Labelled photos from "dataset", an image-classification folder in ayushpaliwal1920/BloodGroup_image_recognization. The possible labels are: A negative blood type, A positive blood type, AB negative blood type, AB positive blood type, B negative blood type, B positive blood type, O negative blood type, O positive blood type.

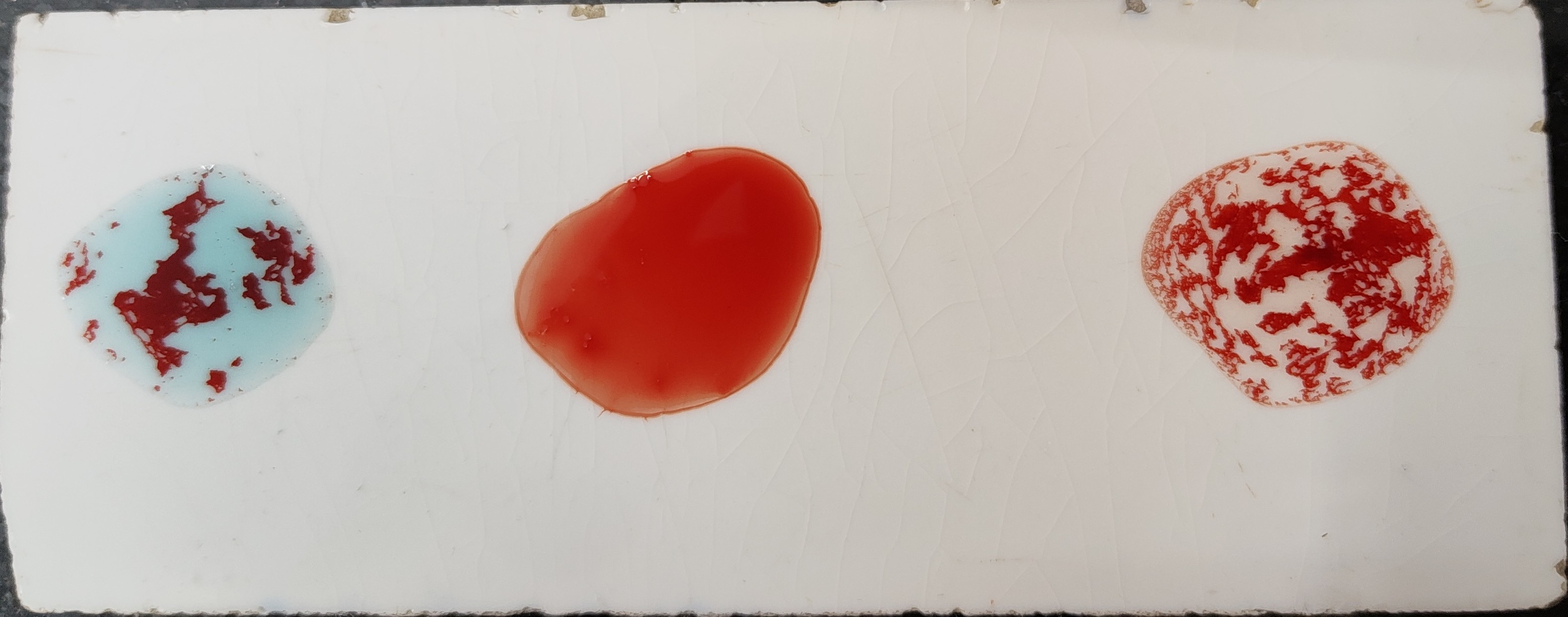
Label: A positive blood type

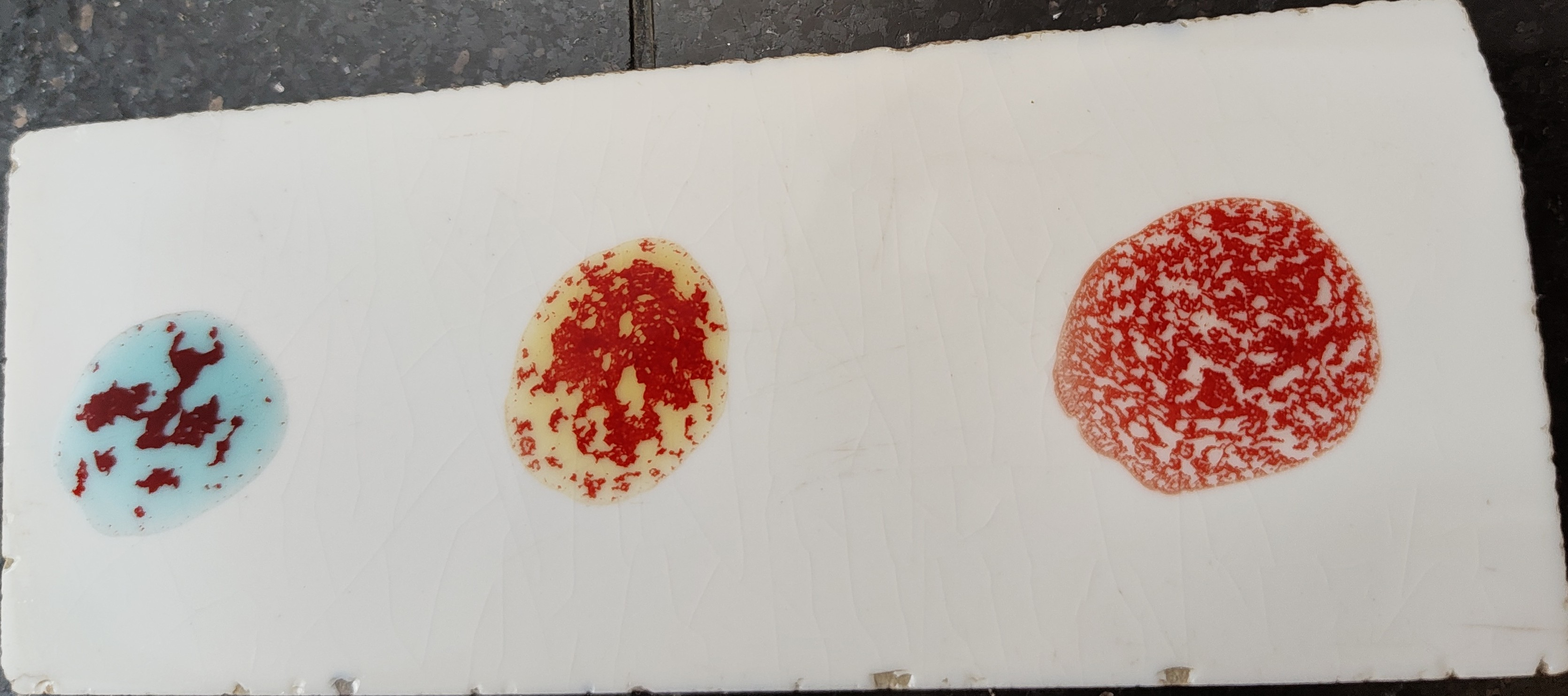
Label: AB positive blood type

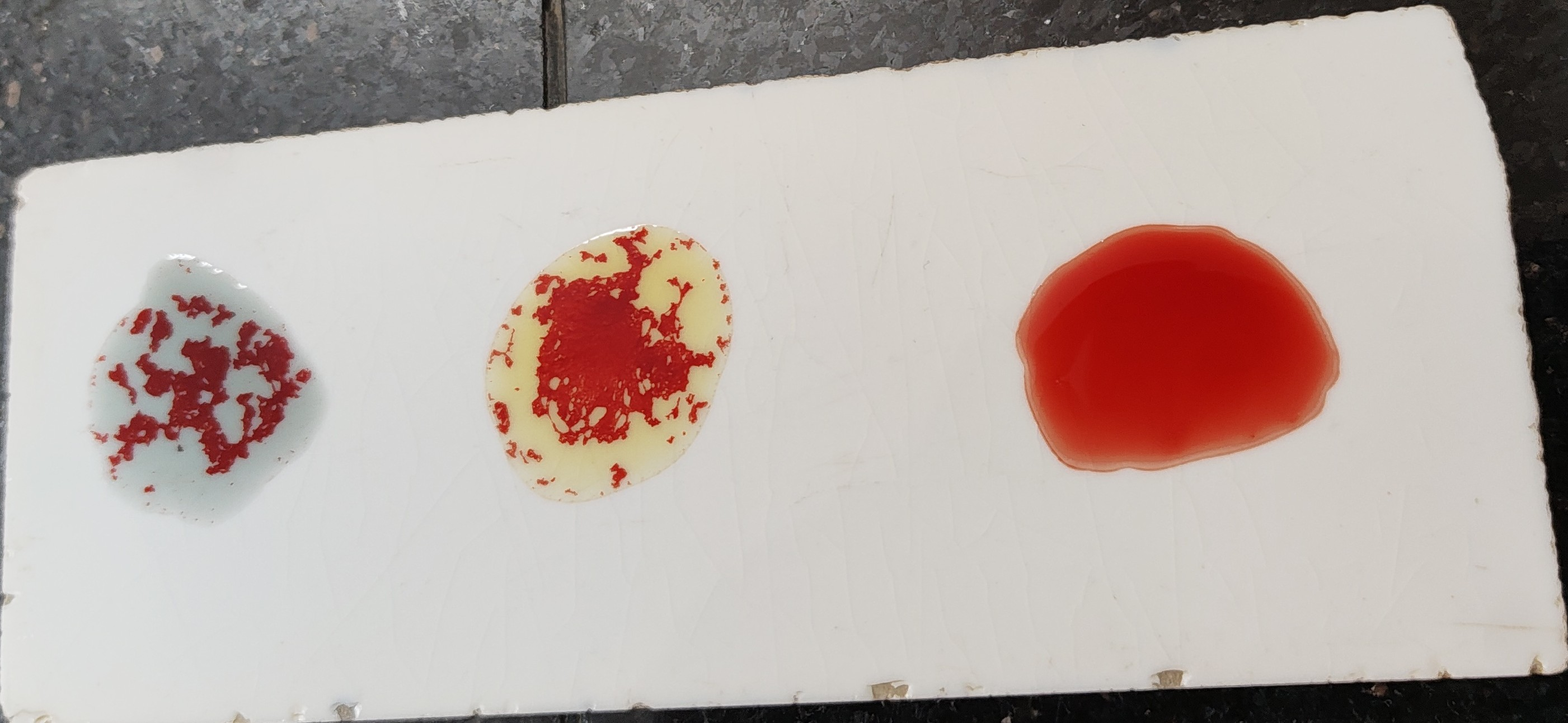
Label: AB negative blood type

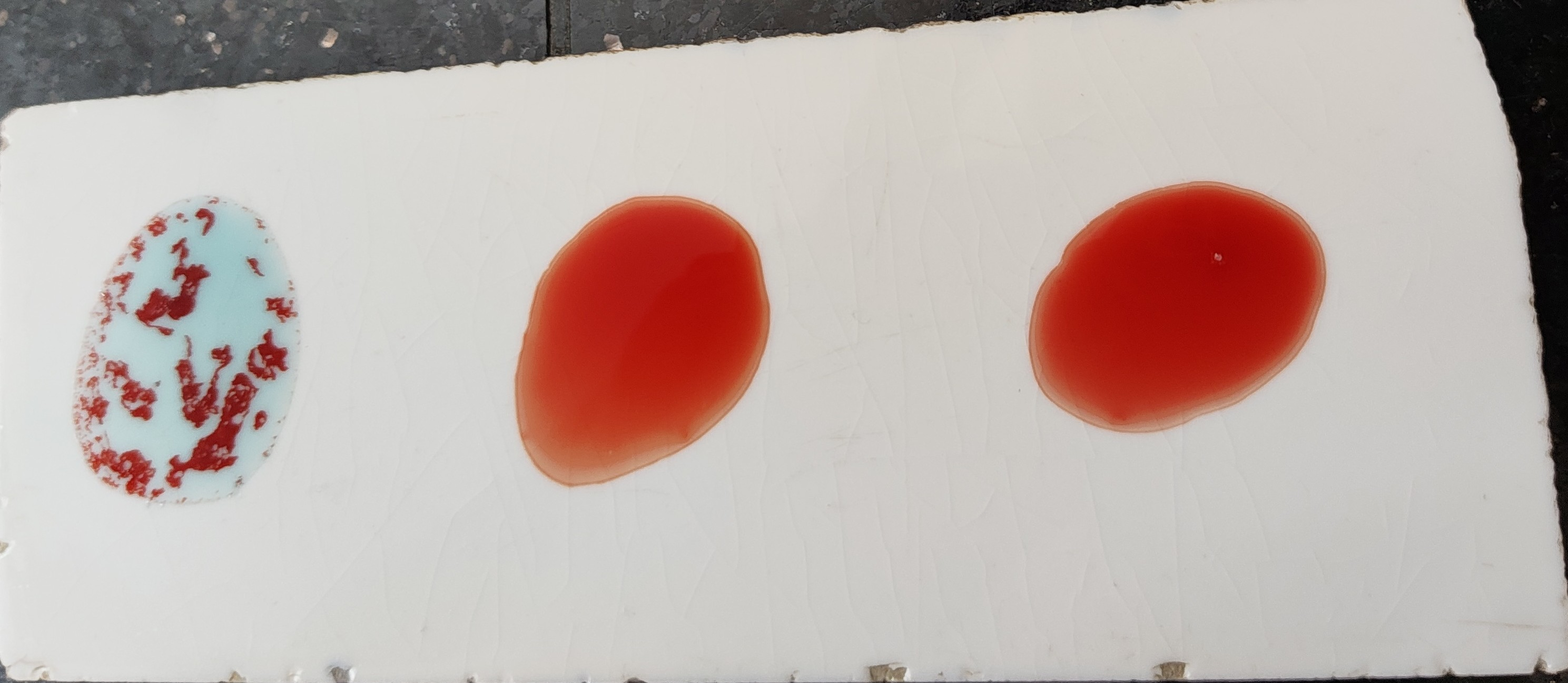
Label: A negative blood type

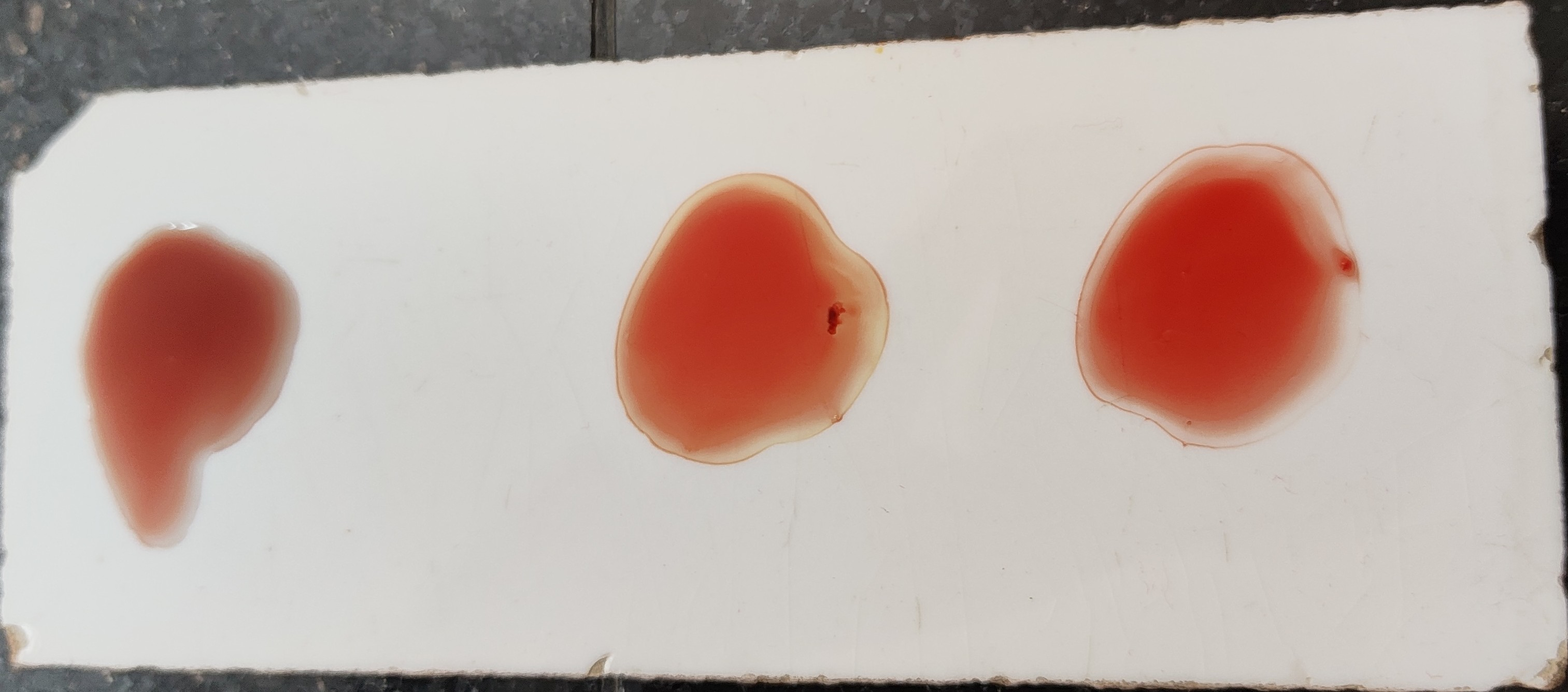
Label: O negative blood type

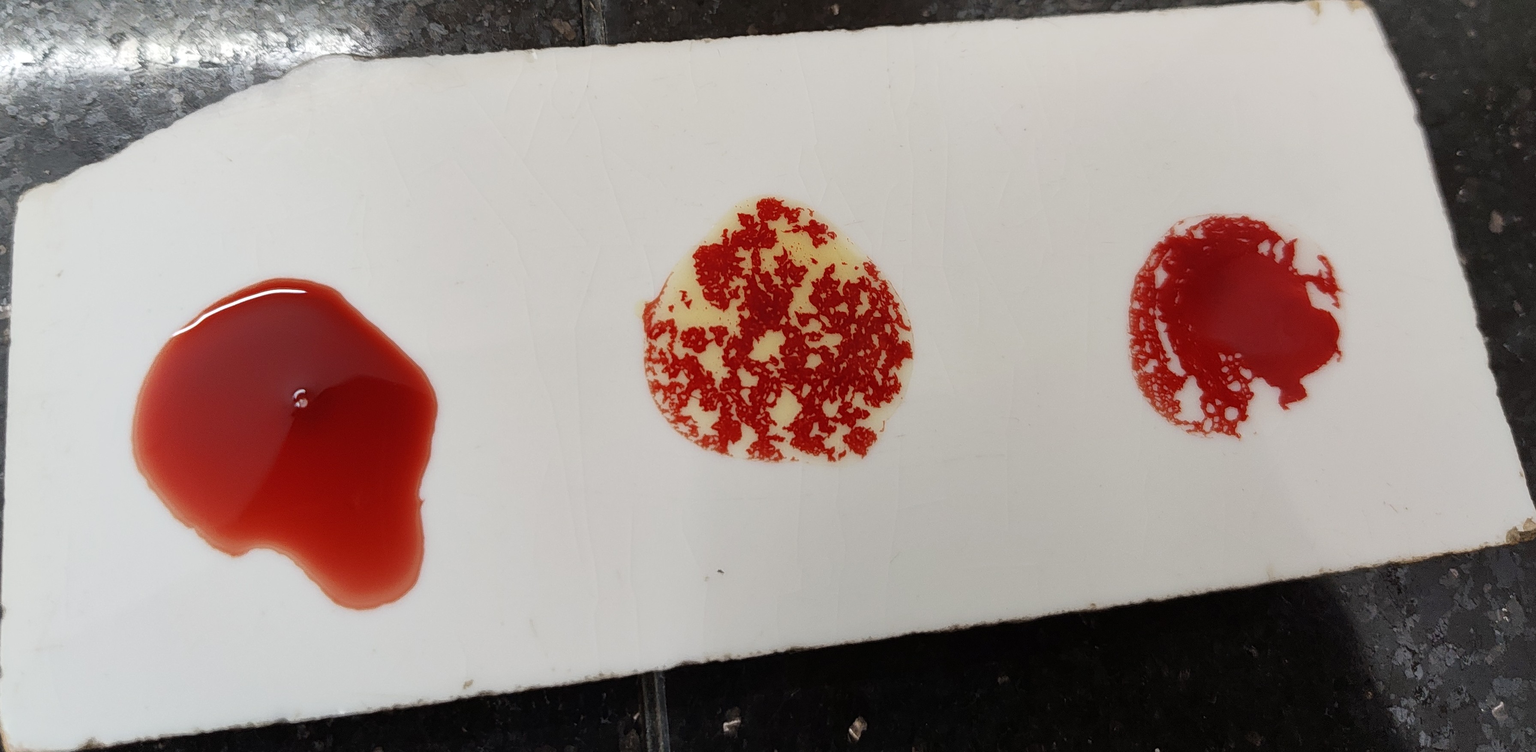
Label: B positive blood type
